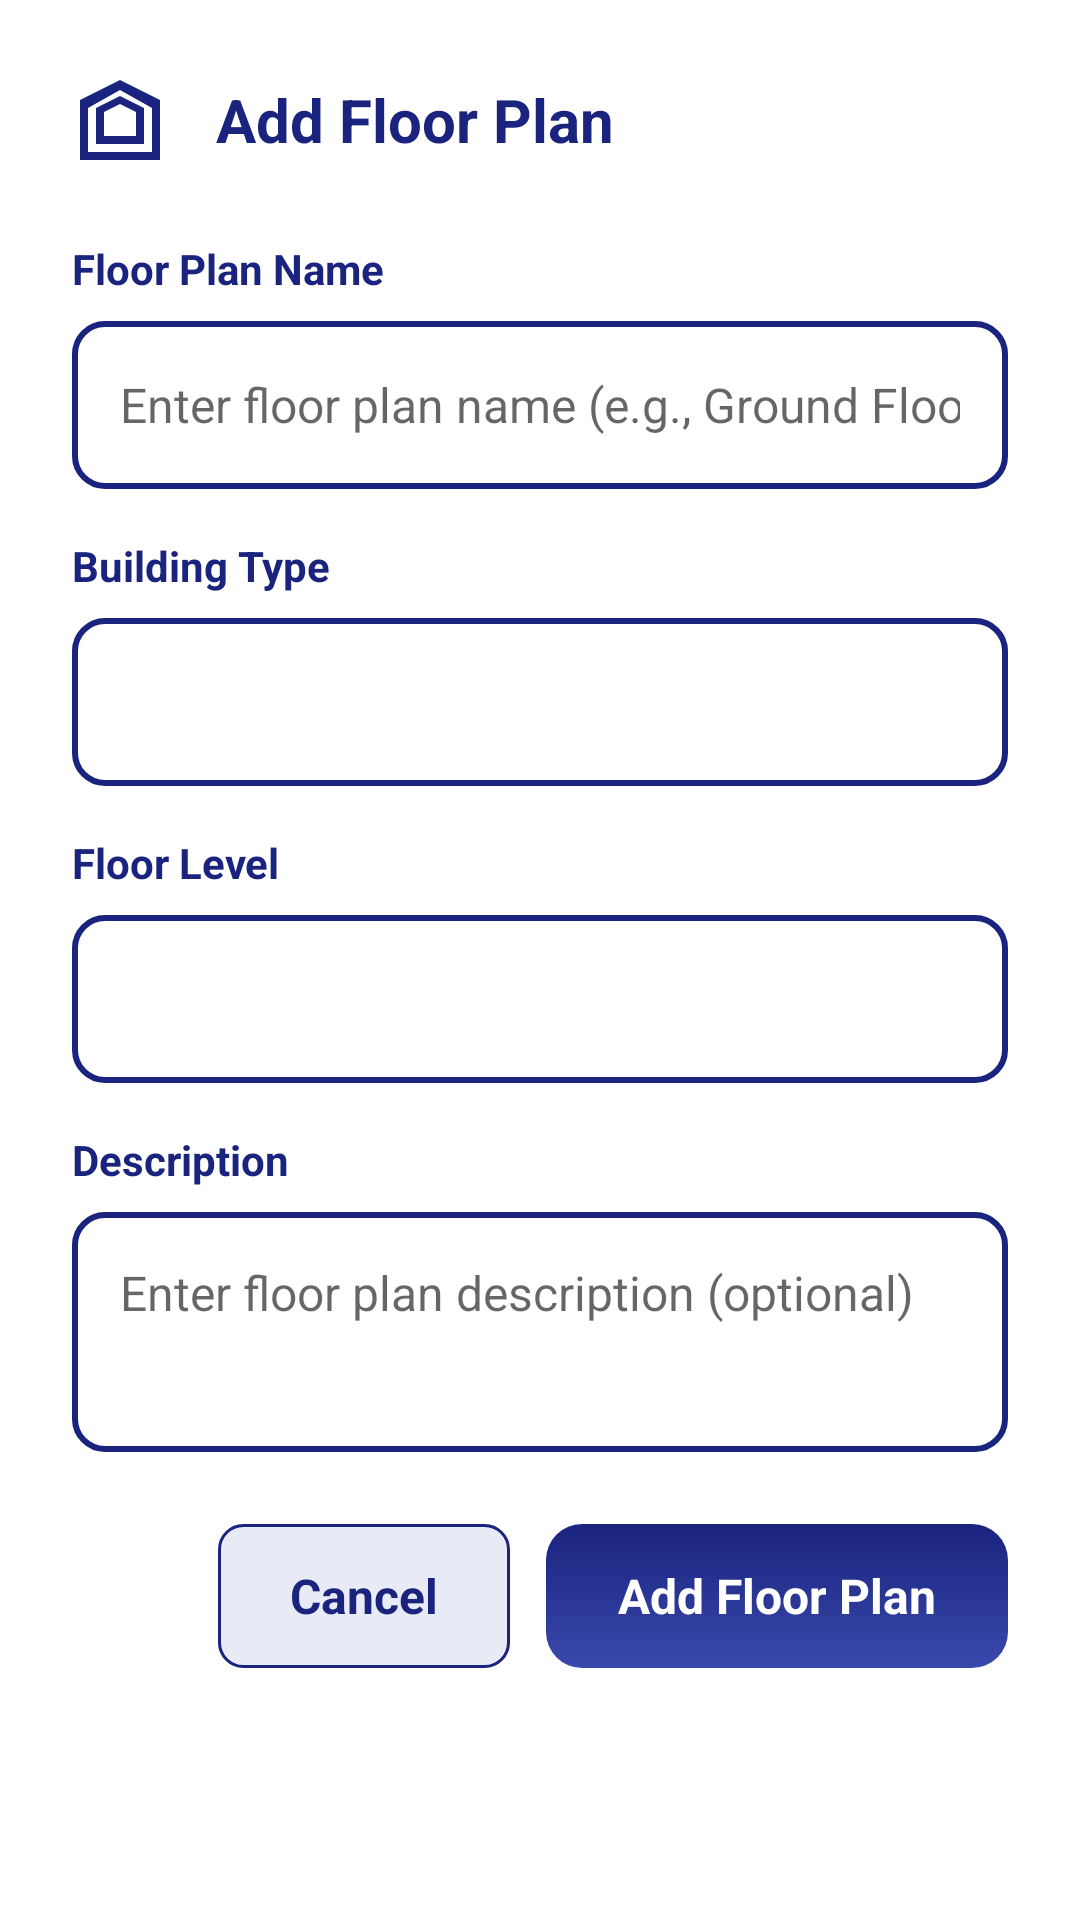

Here is an Android app screen rendered from its layout file. Give the layout XML and the strings, colors and styles it references.
<!-- AndroidManifest.xml: application theme Theme.BantayGasP1 -->
<!-- res/layout/dialog_add_floor_plan.xml -->
<?xml version="1.0" encoding="utf-8"?>
<LinearLayout xmlns:android="http://schemas.android.com/apk/res/android"
    xmlns:app="http://schemas.android.com/apk/res-auto"
    android:layout_width="match_parent"
    android:layout_height="wrap_content"
    android:orientation="vertical"
    android:padding="24dp">

    
    <LinearLayout
        android:layout_width="match_parent"
        android:layout_height="wrap_content"
        android:orientation="horizontal"
        android:gravity="center_vertical"
        android:layout_marginBottom="24dp">

        <ImageView
            android:layout_width="32dp"
            android:layout_height="32dp"
            android:src="@drawable/ic_floor_plan"
            android:contentDescription="Floor Plan Icon"
            app:tint="#1A237E" />

        <TextView
            android:layout_width="0dp"
            android:layout_height="wrap_content"
            android:layout_weight="1"
            android:layout_marginStart="16dp"
            android:text="Add Floor Plan"
            android:textColor="#1A237E"
            android:textSize="20sp"
            android:textStyle="bold" />

    </LinearLayout>

    
    <TextView
        android:layout_width="wrap_content"
        android:layout_height="wrap_content"
        android:text="Floor Plan Name"
        android:textColor="#1A237E"
        android:textSize="14sp"
        android:textStyle="bold"
        android:layout_marginBottom="8dp" />

    <EditText
        android:id="@+id/floorPlanNameEditText"
        android:layout_width="match_parent"
        android:layout_height="56dp"
        android:background="@drawable/edittext_rounded_bg"
        android:hint="Enter floor plan name (e.g., Ground Floor, First Floor)"
        android:paddingStart="16dp"
        android:paddingEnd="16dp"
        android:textSize="16sp"
        android:inputType="text"
        android:layout_marginBottom="16dp" />

    
    <TextView
        android:layout_width="wrap_content"
        android:layout_height="wrap_content"
        android:text="Building Type"
        android:textColor="#1A237E"
        android:textSize="14sp"
        android:textStyle="bold"
        android:layout_marginBottom="8dp" />

    <Spinner
        android:id="@+id/buildingTypeSpinner"
        android:layout_width="match_parent"
        android:layout_height="56dp"
        android:background="@drawable/edittext_rounded_bg"
        android:paddingStart="16dp"
        android:paddingEnd="16dp"
        android:layout_marginBottom="16dp" />

    
    <TextView
        android:layout_width="wrap_content"
        android:layout_height="wrap_content"
        android:text="Floor Level"
        android:textColor="#1A237E"
        android:textSize="14sp"
        android:textStyle="bold"
        android:layout_marginBottom="8dp" />

    <Spinner
        android:id="@+id/floorLevelSpinner"
        android:layout_width="match_parent"
        android:layout_height="56dp"
        android:background="@drawable/edittext_rounded_bg"
        android:paddingStart="16dp"
        android:paddingEnd="16dp"
        android:layout_marginBottom="16dp" />

    
    <TextView
        android:layout_width="wrap_content"
        android:layout_height="wrap_content"
        android:text="Description"
        android:textColor="#1A237E"
        android:textSize="14sp"
        android:textStyle="bold"
        android:layout_marginBottom="8dp" />

    <EditText
        android:id="@+id/descriptionEditText"
        android:layout_width="match_parent"
        android:layout_height="80dp"
        android:background="@drawable/edittext_rounded_bg"
        android:hint="Enter floor plan description (optional)"
        android:paddingStart="16dp"
        android:paddingEnd="16dp"
        android:paddingTop="16dp"
        android:paddingBottom="16dp"
        android:textSize="16sp"
        android:inputType="textMultiLine"
        android:gravity="top"
        android:layout_marginBottom="24dp" />

    
    <LinearLayout
        android:layout_width="match_parent"
        android:layout_height="wrap_content"
        android:orientation="horizontal"
        android:gravity="end">

        <TextView
            android:id="@+id/cancelButton"
            android:layout_width="wrap_content"
            android:layout_height="48dp"
            android:background="@drawable/button_secondary_bg"
            android:text="Cancel"
            android:textColor="#1A237E"
            android:textSize="16sp"
            android:textStyle="bold"
            android:gravity="center"
            android:paddingStart="24dp"
            android:paddingEnd="24dp"
            android:layout_marginEnd="12dp" />

        <TextView
            android:id="@+id/addButton"
            android:layout_width="wrap_content"
            android:layout_height="48dp"
            android:background="@drawable/button_bg"
            android:text="Add Floor Plan"
            android:textColor="#FFFFFF"
            android:textSize="16sp"
            android:textStyle="bold"
            android:gravity="center"
            android:paddingStart="24dp"
            android:paddingEnd="24dp" />

    </LinearLayout>

</LinearLayout>
<!-- resources referenced by this layout -->
<resources>
  <!-- drawable button_bg (drawable) -->
  <?xml version="1.0" encoding="utf-8"?>
  <shape xmlns:android="http://schemas.android.com/apk/res/android">
      <gradient
          android:startColor="#3949AB"
          android:endColor="#1A237E"
          android:angle="90"/>
      <corners android:radius="12dp"/>
  </shape>
  <!-- drawable button_secondary_bg (drawable) -->
  <?xml version="1.0" encoding="utf-8"?>
  <shape xmlns:android="http://schemas.android.com/apk/res/android"
      android:shape="rectangle">
      <solid android:color="#E8EAF6" />
      <corners android:radius="8dp" />
      <stroke
          android:width="1dp"
          android:color="#1A237E" />
  </shape>
  <!-- drawable edittext_rounded_bg (drawable) -->
  <?xml version="1.0" encoding="utf-8"?>
  <shape xmlns:android="http://schemas.android.com/apk/res/android">
      <solid android:color="#FFFFFF"/>
      <corners android:radius="10dp"/>
      <stroke android:width="2dp" android:color="#1A237E"/>
  </shape>
  <!-- drawable ic_floor_plan (drawable) -->
  <?xml version="1.0" encoding="utf-8"?>
  <vector xmlns:android="http://schemas.android.com/apk/res/android"
      android:width="24dp"
      android:height="24dp"
      android:viewportWidth="24"
      android:viewportHeight="24">
      <path
          android:fillColor="#1A237E"
          android:pathData="M12,2L2,7V22H22V7L12,2M12,4.5L20,9V20H4V9L12,4.5M12,6L6,9V18H18V9L12,6M12,8L16,10V16H8V10L12,8Z" />
  </vector>
  <style name="Theme.BantayGasP1" parent="Theme.MaterialComponents.DayNight.NoActionBar">
          <item name="android:windowDrawsSystemBarBackgrounds">true</item>
          <item name="android:statusBarColor">@android:color/transparent</item>
          <item name="android:windowLightStatusBar">true</item>
      </style>
</resources>
